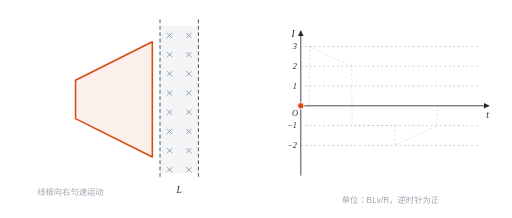
t = 0.00 s
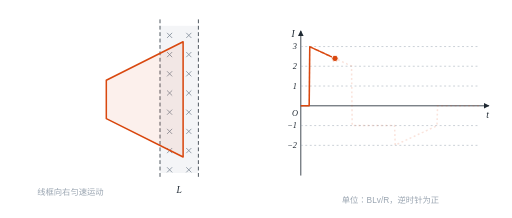
t = 1.44 s
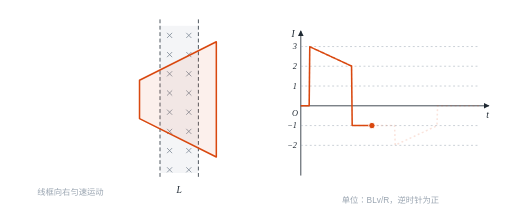
t = 3.00 s
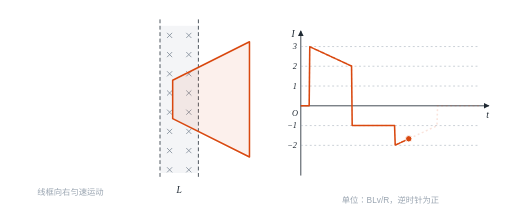
t = 4.56 s
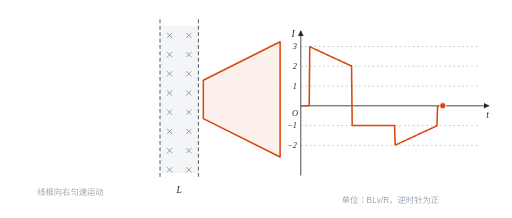
t = 5.99 s
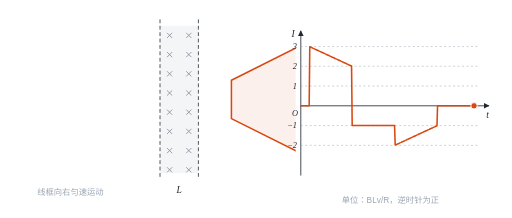
t = 7.31 s

The animated SVG that drew these frames (rendered in a browser with its animation timeline set to each time). Animation: 4 SMIL elements (animate=3,animateTransform=1); one cycle of 9.00 s, repeats indefinitely.

<svg xmlns="http://www.w3.org/2000/svg" viewBox="0 0 800.0 340.0" width="800.0" height="340.0" role="img" aria-label="梯形线框匀速通过磁场：进入时电流逆时针、由 3 减小到 2；右边出磁场后有效长度为 L，电流顺时针；左边进入后由 2 减小到 1"><title>梯形线框匀速通过磁场：进入时电流逆时针、由 3 减小到 2；右边出磁场后有效长度为 L，电流顺时针；左边进入后由 2 减小到 1</title><defs><marker id="arr" viewBox="0 0 10 10" refX="9" refY="5" markerWidth="7" markerHeight="7" orient="auto-start-reverse"><path d="M0 0L10 5L0 10z" fill="#1f2933"/></marker><marker id="arrA" viewBox="0 0 10 10" refX="9" refY="5" markerWidth="6" markerHeight="6" orient="auto-start-reverse"><path d="M0 0L10 5L0 10z" fill="#d9480f"/></marker></defs><rect width="100%" height="100%" fill="#fff"/><rect x="250" y="40" width="60.0" height="230" fill="#f4f5f7"/><path d="M261.0 51.0L269.0 59.0M269.0 51.0L261.0 59.0" stroke="#7b8794" stroke-width="1.2"/><path d="M261.0 81.0L269.0 89.0M269.0 81.0L261.0 89.0" stroke="#7b8794" stroke-width="1.2"/><path d="M261.0 111.0L269.0 119.0M269.0 111.0L261.0 119.0" stroke="#7b8794" stroke-width="1.2"/><path d="M261.0 141.0L269.0 149.0M269.0 141.0L261.0 149.0" stroke="#7b8794" stroke-width="1.2"/><path d="M261.0 171.0L269.0 179.0M269.0 171.0L261.0 179.0" stroke="#7b8794" stroke-width="1.2"/><path d="M261.0 201.0L269.0 209.0M269.0 201.0L261.0 209.0" stroke="#7b8794" stroke-width="1.2"/><path d="M261.0 231.0L269.0 239.0M269.0 231.0L261.0 239.0" stroke="#7b8794" stroke-width="1.2"/><path d="M261.0 261.0L269.0 269.0M269.0 261.0L261.0 269.0" stroke="#7b8794" stroke-width="1.2"/><path d="M291.0 51.0L299.0 59.0M299.0 51.0L291.0 59.0" stroke="#7b8794" stroke-width="1.2"/><path d="M291.0 81.0L299.0 89.0M299.0 81.0L291.0 89.0" stroke="#7b8794" stroke-width="1.2"/><path d="M291.0 111.0L299.0 119.0M299.0 111.0L291.0 119.0" stroke="#7b8794" stroke-width="1.2"/><path d="M291.0 141.0L299.0 149.0M299.0 141.0L291.0 149.0" stroke="#7b8794" stroke-width="1.2"/><path d="M291.0 171.0L299.0 179.0M299.0 171.0L291.0 179.0" stroke="#7b8794" stroke-width="1.2"/><path d="M291.0 201.0L299.0 209.0M299.0 201.0L291.0 209.0" stroke="#7b8794" stroke-width="1.2"/><path d="M291.0 231.0L299.0 239.0M299.0 231.0L291.0 239.0" stroke="#7b8794" stroke-width="1.2"/><path d="M291.0 261.0L299.0 269.0M299.0 261.0L291.0 269.0" stroke="#7b8794" stroke-width="1.2"/><line x1="250.0" y1="30.0" x2="250.0" y2="280.0" stroke="#1f2933" stroke-width="1.2" stroke-dasharray="6 4"/><line x1="310.0" y1="30.0" x2="310.0" y2="280.0" stroke="#1f2933" stroke-width="1.2" stroke-dasharray="6 4"/><text x="280.0" y="301.2" font-size="15" font-style="italic" fill="#1f2933" text-anchor="middle" font-family="Times New Roman, serif">L</text><defs><clipPath id="stage"><rect x="0.0" y="0.0" width="462.0" height="340.0"/></clipPath></defs><g clip-path="url(#stage)"><g><path d="M0.0 65.0 L0.0 245.0 L-120.0 185.0 L-120.0 125.0 Z" fill="rgba(217,72,15,.08)" stroke="#d9480f" stroke-width="2.4" stroke-linejoin="round"/><animateTransform attributeName="transform" type="translate" values="238.0 0.0;238.8 0.0;239.7 0.0;240.5 0.0;241.4 0.0;242.2 0.0;243.0 0.0;243.9 0.0;244.7 0.0;245.6 0.0;246.4 0.0;247.2 0.0;248.1 0.0;248.9 0.0;249.8 0.0;250.6 0.0;251.4 0.0;252.3 0.0;253.1 0.0;254.0 0.0;254.8 0.0;255.6 0.0;256.5 0.0;257.3 0.0;258.2 0.0;259.0 0.0;259.8 0.0;260.7 0.0;261.5 0.0;262.4 0.0;263.2 0.0;264.0 0.0;264.9 0.0;265.7 0.0;266.6 0.0;267.4 0.0;268.2 0.0;269.1 0.0;269.9 0.0;270.8 0.0;271.6 0.0;272.4 0.0;273.3 0.0;274.1 0.0;275.0 0.0;275.8 0.0;276.6 0.0;277.5 0.0;278.3 0.0;279.2 0.0;280.0 0.0;280.8 0.0;281.7 0.0;282.5 0.0;283.4 0.0;284.2 0.0;285.0 0.0;285.9 0.0;286.7 0.0;287.6 0.0;288.4 0.0;289.2 0.0;290.1 0.0;290.9 0.0;291.8 0.0;292.6 0.0;293.4 0.0;294.3 0.0;295.1 0.0;296.0 0.0;296.8 0.0;297.6 0.0;298.5 0.0;299.3 0.0;300.2 0.0;301.0 0.0;301.8 0.0;302.7 0.0;303.5 0.0;304.4 0.0;305.2 0.0;306.0 0.0;306.9 0.0;307.7 0.0;308.6 0.0;309.4 0.0;310.2 0.0;311.1 0.0;311.9 0.0;312.8 0.0;313.6 0.0;314.4 0.0;315.3 0.0;316.1 0.0;317.0 0.0;317.8 0.0;318.6 0.0;319.5 0.0;320.3 0.0;321.2 0.0;322.0 0.0;322.8 0.0;323.7 0.0;324.5 0.0;325.4 0.0;326.2 0.0;327.0 0.0;327.9 0.0;328.7 0.0;329.6 0.0;330.4 0.0;331.2 0.0;332.1 0.0;332.9 0.0;333.8 0.0;334.6 0.0;335.4 0.0;336.3 0.0;337.1 0.0;338.0 0.0;338.8 0.0;339.6 0.0;340.5 0.0;341.3 0.0;342.2 0.0;343.0 0.0;343.8 0.0;344.7 0.0;345.5 0.0;346.4 0.0;347.2 0.0;348.0 0.0;348.9 0.0;349.7 0.0;350.6 0.0;351.4 0.0;352.2 0.0;353.1 0.0;353.9 0.0;354.8 0.0;355.6 0.0;356.4 0.0;357.3 0.0;358.1 0.0;359.0 0.0;359.8 0.0;360.6 0.0;361.5 0.0;362.3 0.0;363.2 0.0;364.0 0.0;364.8 0.0;365.7 0.0;366.5 0.0;367.4 0.0;368.2 0.0;369.0 0.0;369.9 0.0;370.7 0.0;371.6 0.0;372.4 0.0;373.2 0.0;374.1 0.0;374.9 0.0;375.8 0.0;376.6 0.0;377.4 0.0;378.3 0.0;379.1 0.0;380.0 0.0;380.8 0.0;381.6 0.0;382.5 0.0;383.3 0.0;384.2 0.0;385.0 0.0;385.8 0.0;386.7 0.0;387.5 0.0;388.4 0.0;389.2 0.0;390.0 0.0;390.9 0.0;391.7 0.0;392.6 0.0;393.4 0.0;394.2 0.0;395.1 0.0;395.9 0.0;396.8 0.0;397.6 0.0;398.4 0.0;399.3 0.0;400.1 0.0;401.0 0.0;401.8 0.0;402.6 0.0;403.5 0.0;404.3 0.0;405.2 0.0;406.0 0.0;406.8 0.0;407.7 0.0;408.5 0.0;409.4 0.0;410.2 0.0;411.0 0.0;411.9 0.0;412.7 0.0;413.6 0.0;414.4 0.0;415.2 0.0;416.1 0.0;416.9 0.0;417.8 0.0;418.6 0.0;419.4 0.0;420.3 0.0;421.1 0.0;422.0 0.0;422.8 0.0;423.6 0.0;424.5 0.0;425.3 0.0;426.2 0.0;427.0 0.0;427.8 0.0;428.7 0.0;429.5 0.0;430.4 0.0;431.2 0.0;432.0 0.0;432.9 0.0;433.7 0.0;434.6 0.0;435.4 0.0;436.2 0.0;437.1 0.0;437.9 0.0;438.8 0.0;439.6 0.0;440.4 0.0;441.3 0.0;442.1 0.0;443.0 0.0;443.8 0.0;444.6 0.0;445.5 0.0;446.3 0.0;447.2 0.0;448.0 0.0;448.8 0.0;449.7 0.0;450.5 0.0;451.4 0.0;452.2 0.0;453.0 0.0;453.9 0.0;454.7 0.0;455.6 0.0;456.4 0.0;457.2 0.0;458.1 0.0;458.9 0.0;459.8 0.0;460.6 0.0;461.4 0.0;462.3 0.0;463.1 0.0;464.0 0.0;464.8 0.0;465.6 0.0;466.5 0.0;467.3 0.0;468.2 0.0;469.0 0.0;469.8 0.0;470.7 0.0;471.5 0.0;472.4 0.0;473.2 0.0;474.0 0.0;474.9 0.0;475.7 0.0;476.6 0.0;477.4 0.0;478.2 0.0;479.1 0.0;479.9 0.0;480.8 0.0;481.6 0.0;482.4 0.0;483.3 0.0;484.1 0.0;485.0 0.0;485.8 0.0;486.6 0.0;487.5 0.0;488.3 0.0;489.2 0.0;490.0 0.0;490.0 0.0" keyTimes="0.0000;0.0028;0.0056;0.0084;0.0112;0.0140;0.0168;0.0196;0.0224;0.0252;0.0280;0.0308;0.0336;0.0364;0.0392;0.0420;0.0448;0.0476;0.0504;0.0532;0.0560;0.0588;0.0616;0.0644;0.0672;0.0700;0.0728;0.0756;0.0784;0.0812;0.0840;0.0868;0.0896;0.0924;0.0952;0.0980;0.1008;0.1036;0.1064;0.1092;0.1120;0.1148;0.1176;0.1204;0.1232;0.1260;0.1288;0.1316;0.1344;0.1372;0.1400;0.1428;0.1456;0.1484;0.1512;0.1540;0.1568;0.1596;0.1624;0.1652;0.1680;0.1708;0.1736;0.1764;0.1792;0.1820;0.1848;0.1876;0.1904;0.1932;0.1960;0.1988;0.2016;0.2044;0.2072;0.2100;0.2128;0.2156;0.2184;0.2212;0.2240;0.2268;0.2296;0.2324;0.2352;0.2380;0.2408;0.2436;0.2464;0.2492;0.2520;0.2548;0.2576;0.2604;0.2632;0.2660;0.2688;0.2716;0.2744;0.2772;0.2800;0.2828;0.2856;0.2884;0.2912;0.2940;0.2968;0.2996;0.3024;0.3052;0.3080;0.3108;0.3136;0.3164;0.3192;0.3220;0.3248;0.3276;0.3304;0.3332;0.3360;0.3388;0.3416;0.3444;0.3472;0.3500;0.3528;0.3556;0.3584;0.3612;0.3640;0.3668;0.3696;0.3724;0.3752;0.3780;0.3808;0.3836;0.3864;0.3892;0.3920;0.3948;0.3976;0.4004;0.4032;0.4060;0.4088;0.4116;0.4144;0.4172;0.4200;0.4228;0.4256;0.4284;0.4312;0.4340;0.4368;0.4396;0.4424;0.4452;0.4480;0.4508;0.4536;0.4564;0.4592;0.4620;0.4648;0.4676;0.4704;0.4732;0.4760;0.4788;0.4816;0.4844;0.4872;0.4900;0.4928;0.4956;0.4984;0.5012;0.5040;0.5068;0.5096;0.5124;0.5152;0.5180;0.5208;0.5236;0.5264;0.5292;0.5320;0.5348;0.5376;0.5404;0.5432;0.5460;0.5488;0.5516;0.5544;0.5572;0.5600;0.5628;0.5656;0.5684;0.5712;0.5740;0.5768;0.5796;0.5824;0.5852;0.5880;0.5908;0.5936;0.5964;0.5992;0.6020;0.6048;0.6076;0.6104;0.6132;0.6160;0.6188;0.6216;0.6244;0.6272;0.6300;0.6328;0.6356;0.6384;0.6412;0.6440;0.6468;0.6496;0.6524;0.6552;0.6580;0.6608;0.6636;0.6664;0.6692;0.6720;0.6748;0.6776;0.6804;0.6832;0.6860;0.6888;0.6916;0.6944;0.6972;0.7000;0.7028;0.7056;0.7084;0.7112;0.7140;0.7168;0.7196;0.7224;0.7252;0.7280;0.7308;0.7336;0.7364;0.7392;0.7420;0.7448;0.7476;0.7504;0.7532;0.7560;0.7588;0.7616;0.7644;0.7672;0.7700;0.7728;0.7756;0.7784;0.7812;0.7840;0.7868;0.7896;0.7924;0.7952;0.7980;0.8008;0.8036;0.8064;0.8092;0.8120;0.8148;0.8176;0.8204;0.8232;0.8260;0.8288;0.8316;0.8344;0.8372;0.8400;1.0000" dur="9s" repeatCount="indefinite" calcMode="linear"/></g></g><text x="110.0" y="304.6" font-size="13" fill="#9aa5b1" text-anchor="middle" font-family="PingFang SC, Microsoft YaHei, sans-serif">线框向右匀速运动</text><line x1="470.0" y1="165.0" x2="764.0" y2="165.0" stroke="#1f2933" stroke-width="1.3" marker-end="url(#arr)"/><line x1="470.0" y1="274.0" x2="470.0" y2="48.0" stroke="#1f2933" stroke-width="1.3" marker-end="url(#arr)"/><text x="762.0" y="184.2" font-size="15" font-style="italic" fill="#1f2933" text-anchor="middle" font-family="Times New Roman, serif">t</text><text x="458.0" y="57.2" font-size="15" font-style="italic" fill="#1f2933" text-anchor="middle" font-family="Times New Roman, serif">I</text><text x="461.0" y="180.6" font-size="13" font-style="italic" fill="#1f2933" text-anchor="middle" font-family="Times New Roman, serif">O</text><line x1="470.0" y1="72.4" x2="750.0" y2="72.4" stroke="#9aa5b1" stroke-width="0.8" stroke-dasharray="3 4"/><text x="464.0" y="76.9" font-size="13" font-style="italic" fill="#1f2933" text-anchor="end" font-family="Times New Roman, serif">3</text><line x1="470.0" y1="103.2" x2="750.0" y2="103.2" stroke="#9aa5b1" stroke-width="0.8" stroke-dasharray="3 4"/><text x="464.0" y="107.8" font-size="13" font-style="italic" fill="#1f2933" text-anchor="end" font-family="Times New Roman, serif">2</text><line x1="470.0" y1="134.1" x2="750.0" y2="134.1" stroke="#9aa5b1" stroke-width="0.8" stroke-dasharray="3 4"/><text x="464.0" y="138.7" font-size="13" font-style="italic" fill="#1f2933" text-anchor="end" font-family="Times New Roman, serif">1</text><line x1="470.0" y1="195.9" x2="750.0" y2="195.9" stroke="#9aa5b1" stroke-width="0.8" stroke-dasharray="3 4"/><text x="464.0" y="200.4" font-size="13" font-style="italic" fill="#1f2933" text-anchor="end" font-family="Times New Roman, serif">−1</text><line x1="470.0" y1="226.8" x2="750.0" y2="226.8" stroke="#9aa5b1" stroke-width="0.8" stroke-dasharray="3 4"/><text x="464.0" y="231.3" font-size="13" font-style="italic" fill="#1f2933" text-anchor="end" font-family="Times New Roman, serif">−2</text><text x="610.0" y="316.6" font-size="13" fill="#9aa5b1" text-anchor="middle" font-family="PingFang SC, Microsoft YaHei, sans-serif">单位：BLv/R，逆时针为正</text><path d="M470.0 165.0 L470.9 165.0 L471.9 165.0 L472.8 165.0 L473.7 165.0 L474.7 165.0 L475.6 165.0 L476.5 165.0 L477.5 165.0 L478.4 165.0 L479.3 165.0 L480.3 165.0 L481.2 165.0 L482.1 165.0 L483.1 165.0 L484.0 72.7 L484.9 73.1 L485.9 73.5 L486.8 74.0 L487.7 74.4 L488.7 74.8 L489.6 75.3 L490.5 75.7 L491.5 76.1 L492.4 76.6 L493.3 77.0 L494.3 77.4 L495.2 77.9 L496.1 78.3 L497.1 78.7 L498.0 79.1 L498.9 79.6 L499.9 80.0 L500.8 80.4 L501.7 80.9 L502.7 81.3 L503.6 81.7 L504.5 82.2 L505.5 82.6 L506.4 83.0 L507.3 83.5 L508.3 83.9 L509.2 84.3 L510.1 84.8 L511.1 85.2 L512.0 85.6 L512.9 86.1 L513.9 86.5 L514.8 86.9 L515.7 87.4 L516.7 87.8 L517.6 88.2 L518.5 88.7 L519.5 89.1 L520.4 89.5 L521.3 90.0 L522.3 90.4 L523.2 90.8 L524.1 91.3 L525.1 91.7 L526.0 92.1 L526.9 92.5 L527.9 93.0 L528.8 93.4 L529.7 93.8 L530.7 94.3 L531.6 94.7 L532.5 95.1 L533.5 95.6 L534.4 96.0 L535.3 96.4 L536.3 96.9 L537.2 97.3 L538.1 97.7 L539.1 98.2 L540.0 98.6 L540.9 99.0 L541.9 99.5 L542.8 99.9 L543.7 100.3 L544.7 100.8 L545.6 101.2 L546.5 101.6 L547.5 102.1 L548.4 102.5 L549.3 102.9 L550.3 195.9 L551.2 195.9 L552.1 195.9 L553.1 195.9 L554.0 195.9 L554.9 195.9 L555.9 195.9 L556.8 195.9 L557.7 195.9 L558.7 195.9 L559.6 195.9 L560.5 195.9 L561.5 195.9 L562.4 195.9 L563.3 195.9 L564.3 195.9 L565.2 195.9 L566.1 195.9 L567.1 195.9 L568.0 195.9 L568.9 195.9 L569.9 195.9 L570.8 195.9 L571.7 195.9 L572.7 195.9 L573.6 195.9 L574.5 195.9 L575.5 195.9 L576.4 195.9 L577.3 195.9 L578.3 195.9 L579.2 195.9 L580.1 195.9 L581.1 195.9 L582.0 195.9 L582.9 195.9 L583.9 195.9 L584.8 195.9 L585.7 195.9 L586.7 195.9 L587.6 195.9 L588.5 195.9 L589.5 195.9 L590.4 195.9 L591.3 195.9 L592.3 195.9 L593.2 195.9 L594.1 195.9 L595.1 195.9 L596.0 195.9 L596.9 195.9 L597.9 195.9 L598.8 195.9 L599.7 195.9 L600.7 195.9 L601.6 195.9 L602.5 195.9 L603.5 195.9 L604.4 195.9 L605.3 195.9 L606.3 195.9 L607.2 195.9 L608.1 195.9 L609.1 195.9 L610.0 195.9 L610.9 195.9 L611.9 195.9 L612.8 195.9 L613.7 195.9 L614.7 195.9 L615.6 195.9 L616.5 195.9 L617.5 226.4 L618.4 226.0 L619.3 225.5 L620.3 225.1 L621.2 224.7 L622.1 224.2 L623.1 223.8 L624.0 223.4 L624.9 222.9 L625.9 222.5 L626.8 222.1 L627.7 221.6 L628.7 221.2 L629.6 220.8 L630.5 220.3 L631.5 219.9 L632.4 219.5 L633.3 219.0 L634.3 218.6 L635.2 218.2 L636.1 217.7 L637.1 217.3 L638.0 216.9 L638.9 216.4 L639.9 216.0 L640.8 215.6 L641.7 215.2 L642.7 214.7 L643.6 214.3 L644.5 213.9 L645.5 213.4 L646.4 213.0 L647.3 212.6 L648.3 212.1 L649.2 211.7 L650.1 211.3 L651.1 210.8 L652.0 210.4 L652.9 210.0 L653.9 209.5 L654.8 209.1 L655.7 208.7 L656.7 208.2 L657.6 207.8 L658.5 207.4 L659.5 206.9 L660.4 206.5 L661.3 206.1 L662.3 205.6 L663.2 205.2 L664.1 204.8 L665.1 204.3 L666.0 203.9 L666.9 203.5 L667.9 203.0 L668.8 202.6 L669.7 202.2 L670.7 201.8 L671.6 201.3 L672.5 200.9 L673.5 200.5 L674.4 200.0 L675.3 199.6 L676.3 199.2 L677.2 198.7 L678.1 198.3 L679.1 197.9 L680.0 197.4 L680.9 197.0 L681.9 196.6 L682.8 196.1 L683.7 165.0 L684.7 165.0 L685.6 165.0 L686.5 165.0 L687.5 165.0 L688.4 165.0 L689.3 165.0 L690.3 165.0 L691.2 165.0 L692.1 165.0 L693.1 165.0 L694.0 165.0 L694.9 165.0 L695.9 165.0 L696.8 165.0 L697.7 165.0 L698.7 165.0 L699.6 165.0 L700.5 165.0 L701.5 165.0 L702.4 165.0 L703.3 165.0 L704.3 165.0 L705.2 165.0 L706.1 165.0 L707.1 165.0 L708.0 165.0 L708.9 165.0 L709.9 165.0 L710.8 165.0 L711.7 165.0 L712.7 165.0 L713.6 165.0 L714.5 165.0 L715.5 165.0 L716.4 165.0 L717.3 165.0 L718.3 165.0 L719.2 165.0 L720.1 165.0 L721.1 165.0 L722.0 165.0 L722.9 165.0 L723.9 165.0 L724.8 165.0 L725.7 165.0 L726.7 165.0 L727.6 165.0 L728.5 165.0 L729.5 165.0 L730.4 165.0 L731.3 165.0 L732.3 165.0 L733.2 165.0 L734.1 165.0 L735.1 165.0 L736.0 165.0 L736.9 165.0 L737.9 165.0 L738.8 165.0 L739.7 165.0 L740.7 165.0 L741.6 165.0 L742.5 165.0 L743.5 165.0 L744.4 165.0 L745.3 165.0 L746.3 165.0 L747.2 165.0 L748.1 165.0 L749.1 165.0 L750.0 165.0" fill="none" stroke="#d9480f" stroke-opacity=".15" stroke-width="2.4" stroke-dasharray="3 4"/><path d="M470.0 165.0 L470.9 165.0 L471.9 165.0 L472.8 165.0 L473.7 165.0 L474.7 165.0 L475.6 165.0 L476.5 165.0 L477.5 165.0 L478.4 165.0 L479.3 165.0 L480.3 165.0 L481.2 165.0 L482.1 165.0 L483.1 165.0 L484.0 72.7 L484.9 73.1 L485.9 73.5 L486.8 74.0 L487.7 74.4 L488.7 74.8 L489.6 75.3 L490.5 75.7 L491.5 76.1 L492.4 76.6 L493.3 77.0 L494.3 77.4 L495.2 77.9 L496.1 78.3 L497.1 78.7 L498.0 79.1 L498.9 79.6 L499.9 80.0 L500.8 80.4 L501.7 80.9 L502.7 81.3 L503.6 81.7 L504.5 82.2 L505.5 82.6 L506.4 83.0 L507.3 83.5 L508.3 83.9 L509.2 84.3 L510.1 84.8 L511.1 85.2 L512.0 85.6 L512.9 86.1 L513.9 86.5 L514.8 86.9 L515.7 87.4 L516.7 87.8 L517.6 88.2 L518.5 88.7 L519.5 89.1 L520.4 89.5 L521.3 90.0 L522.3 90.4 L523.2 90.8 L524.1 91.3 L525.1 91.7 L526.0 92.1 L526.9 92.5 L527.9 93.0 L528.8 93.4 L529.7 93.8 L530.7 94.3 L531.6 94.7 L532.5 95.1 L533.5 95.6 L534.4 96.0 L535.3 96.4 L536.3 96.9 L537.2 97.3 L538.1 97.7 L539.1 98.2 L540.0 98.6 L540.9 99.0 L541.9 99.5 L542.8 99.9 L543.7 100.3 L544.7 100.8 L545.6 101.2 L546.5 101.6 L547.5 102.1 L548.4 102.5 L549.3 102.9 L550.3 195.9 L551.2 195.9 L552.1 195.9 L553.1 195.9 L554.0 195.9 L554.9 195.9 L555.9 195.9 L556.8 195.9 L557.7 195.9 L558.7 195.9 L559.6 195.9 L560.5 195.9 L561.5 195.9 L562.4 195.9 L563.3 195.9 L564.3 195.9 L565.2 195.9 L566.1 195.9 L567.1 195.9 L568.0 195.9 L568.9 195.9 L569.9 195.9 L570.8 195.9 L571.7 195.9 L572.7 195.9 L573.6 195.9 L574.5 195.9 L575.5 195.9 L576.4 195.9 L577.3 195.9 L578.3 195.9 L579.2 195.9 L580.1 195.9 L581.1 195.9 L582.0 195.9 L582.9 195.9 L583.9 195.9 L584.8 195.9 L585.7 195.9 L586.7 195.9 L587.6 195.9 L588.5 195.9 L589.5 195.9 L590.4 195.9 L591.3 195.9 L592.3 195.9 L593.2 195.9 L594.1 195.9 L595.1 195.9 L596.0 195.9 L596.9 195.9 L597.9 195.9 L598.8 195.9 L599.7 195.9 L600.7 195.9 L601.6 195.9 L602.5 195.9 L603.5 195.9 L604.4 195.9 L605.3 195.9 L606.3 195.9 L607.2 195.9 L608.1 195.9 L609.1 195.9 L610.0 195.9 L610.9 195.9 L611.9 195.9 L612.8 195.9 L613.7 195.9 L614.7 195.9 L615.6 195.9 L616.5 195.9 L617.5 226.4 L618.4 226.0 L619.3 225.5 L620.3 225.1 L621.2 224.7 L622.1 224.2 L623.1 223.8 L624.0 223.4 L624.9 222.9 L625.9 222.5 L626.8 222.1 L627.7 221.6 L628.7 221.2 L629.6 220.8 L630.5 220.3 L631.5 219.9 L632.4 219.5 L633.3 219.0 L634.3 218.6 L635.2 218.2 L636.1 217.7 L637.1 217.3 L638.0 216.9 L638.9 216.4 L639.9 216.0 L640.8 215.6 L641.7 215.2 L642.7 214.7 L643.6 214.3 L644.5 213.9 L645.5 213.4 L646.4 213.0 L647.3 212.6 L648.3 212.1 L649.2 211.7 L650.1 211.3 L651.1 210.8 L652.0 210.4 L652.9 210.0 L653.9 209.5 L654.8 209.1 L655.7 208.7 L656.7 208.2 L657.6 207.8 L658.5 207.4 L659.5 206.9 L660.4 206.5 L661.3 206.1 L662.3 205.6 L663.2 205.2 L664.1 204.8 L665.1 204.3 L666.0 203.9 L666.9 203.5 L667.9 203.0 L668.8 202.6 L669.7 202.2 L670.7 201.8 L671.6 201.3 L672.5 200.9 L673.5 200.5 L674.4 200.0 L675.3 199.6 L676.3 199.2 L677.2 198.7 L678.1 198.3 L679.1 197.9 L680.0 197.4 L680.9 197.0 L681.9 196.6 L682.8 196.1 L683.7 165.0 L684.7 165.0 L685.6 165.0 L686.5 165.0 L687.5 165.0 L688.4 165.0 L689.3 165.0 L690.3 165.0 L691.2 165.0 L692.1 165.0 L693.1 165.0 L694.0 165.0 L694.9 165.0 L695.9 165.0 L696.8 165.0 L697.7 165.0 L698.7 165.0 L699.6 165.0 L700.5 165.0 L701.5 165.0 L702.4 165.0 L703.3 165.0 L704.3 165.0 L705.2 165.0 L706.1 165.0 L707.1 165.0 L708.0 165.0 L708.9 165.0 L709.9 165.0 L710.8 165.0 L711.7 165.0 L712.7 165.0 L713.6 165.0 L714.5 165.0 L715.5 165.0 L716.4 165.0 L717.3 165.0 L718.3 165.0 L719.2 165.0 L720.1 165.0 L721.1 165.0 L722.0 165.0 L722.9 165.0 L723.9 165.0 L724.8 165.0 L725.7 165.0 L726.7 165.0 L727.6 165.0 L728.5 165.0 L729.5 165.0 L730.4 165.0 L731.3 165.0 L732.3 165.0 L733.2 165.0 L734.1 165.0 L735.1 165.0 L736.0 165.0 L736.9 165.0 L737.9 165.0 L738.8 165.0 L739.7 165.0 L740.7 165.0 L741.6 165.0 L742.5 165.0 L743.5 165.0 L744.4 165.0 L745.3 165.0 L746.3 165.0 L747.2 165.0 L748.1 165.0 L749.1 165.0 L750.0 165.0" fill="none" stroke="#d9480f" stroke-width="2.4" stroke-linejoin="round" pathLength="1" stroke-dasharray="1 1" stroke-dashoffset="1"><animate attributeName="stroke-dashoffset" values="1.0000;0.9983;0.9965;0.9948;0.9930;0.9913;0.9896;0.9878;0.9861;0.9843;0.9826;0.9809;0.9791;0.9774;0.9756;0.8036;0.8016;0.7997;0.7978;0.7959;0.7940;0.7921;0.7901;0.7882;0.7863;0.7844;0.7825;0.7805;0.7786;0.7767;0.7748;0.7729;0.7710;0.7690;0.7671;0.7652;0.7633;0.7614;0.7595;0.7575;0.7556;0.7537;0.7518;0.7499;0.7480;0.7460;0.7441;0.7422;0.7403;0.7384;0.7365;0.7345;0.7326;0.7307;0.7288;0.7269;0.7250;0.7230;0.7211;0.7192;0.7173;0.7154;0.7135;0.7115;0.7096;0.7077;0.7058;0.7039;0.7020;0.7000;0.6981;0.6962;0.6943;0.6924;0.6905;0.6885;0.6866;0.6847;0.6828;0.6809;0.6789;0.6770;0.6751;0.6732;0.6713;0.6694;0.4961;0.4944;0.4926;0.4909;0.4892;0.4874;0.4857;0.4839;0.4822;0.4805;0.4787;0.4770;0.4752;0.4735;0.4718;0.4700;0.4683;0.4665;0.4648;0.4631;0.4613;0.4596;0.4578;0.4561;0.4544;0.4526;0.4509;0.4492;0.4474;0.4457;0.4439;0.4422;0.4405;0.4387;0.4370;0.4352;0.4335;0.4318;0.4300;0.4283;0.4265;0.4248;0.4231;0.4213;0.4196;0.4178;0.4161;0.4144;0.4126;0.4109;0.4091;0.4074;0.4057;0.4039;0.4022;0.4004;0.3987;0.3970;0.3952;0.3935;0.3918;0.3900;0.3883;0.3865;0.3848;0.3831;0.3813;0.3796;0.3778;0.3761;0.3744;0.3726;0.3157;0.3138;0.3119;0.3100;0.3081;0.3061;0.3042;0.3023;0.3004;0.2985;0.2966;0.2946;0.2927;0.2908;0.2889;0.2870;0.2851;0.2831;0.2812;0.2793;0.2774;0.2755;0.2736;0.2716;0.2697;0.2678;0.2659;0.2640;0.2621;0.2601;0.2582;0.2563;0.2544;0.2525;0.2506;0.2486;0.2467;0.2448;0.2429;0.2410;0.2390;0.2371;0.2352;0.2333;0.2314;0.2295;0.2275;0.2256;0.2237;0.2218;0.2199;0.2180;0.2160;0.2141;0.2122;0.2103;0.2084;0.2065;0.2045;0.2026;0.2007;0.1988;0.1969;0.1950;0.1930;0.1911;0.1892;0.1873;0.1854;0.1835;0.1815;0.1235;0.1218;0.1200;0.1183;0.1165;0.1148;0.1131;0.1113;0.1096;0.1078;0.1061;0.1044;0.1026;0.1009;0.0991;0.0974;0.0957;0.0939;0.0922;0.0904;0.0887;0.0870;0.0852;0.0835;0.0818;0.0800;0.0783;0.0765;0.0748;0.0731;0.0713;0.0696;0.0678;0.0661;0.0644;0.0626;0.0609;0.0591;0.0574;0.0557;0.0539;0.0522;0.0504;0.0487;0.0470;0.0452;0.0435;0.0417;0.0400;0.0383;0.0365;0.0348;0.0330;0.0313;0.0296;0.0278;0.0261;0.0244;0.0226;0.0209;0.0191;0.0174;0.0157;0.0139;0.0122;0.0104;0.0087;0.0070;0.0052;0.0035;0.0017;0.0000;0.0000" keyTimes="0.0000;0.0028;0.0056;0.0084;0.0112;0.0140;0.0168;0.0196;0.0224;0.0252;0.0280;0.0308;0.0336;0.0364;0.0392;0.0420;0.0448;0.0476;0.0504;0.0532;0.0560;0.0588;0.0616;0.0644;0.0672;0.0700;0.0728;0.0756;0.0784;0.0812;0.0840;0.0868;0.0896;0.0924;0.0952;0.0980;0.1008;0.1036;0.1064;0.1092;0.1120;0.1148;0.1176;0.1204;0.1232;0.1260;0.1288;0.1316;0.1344;0.1372;0.1400;0.1428;0.1456;0.1484;0.1512;0.1540;0.1568;0.1596;0.1624;0.1652;0.1680;0.1708;0.1736;0.1764;0.1792;0.1820;0.1848;0.1876;0.1904;0.1932;0.1960;0.1988;0.2016;0.2044;0.2072;0.2100;0.2128;0.2156;0.2184;0.2212;0.2240;0.2268;0.2296;0.2324;0.2352;0.2380;0.2408;0.2436;0.2464;0.2492;0.2520;0.2548;0.2576;0.2604;0.2632;0.2660;0.2688;0.2716;0.2744;0.2772;0.2800;0.2828;0.2856;0.2884;0.2912;0.2940;0.2968;0.2996;0.3024;0.3052;0.3080;0.3108;0.3136;0.3164;0.3192;0.3220;0.3248;0.3276;0.3304;0.3332;0.3360;0.3388;0.3416;0.3444;0.3472;0.3500;0.3528;0.3556;0.3584;0.3612;0.3640;0.3668;0.3696;0.3724;0.3752;0.3780;0.3808;0.3836;0.3864;0.3892;0.3920;0.3948;0.3976;0.4004;0.4032;0.4060;0.4088;0.4116;0.4144;0.4172;0.4200;0.4228;0.4256;0.4284;0.4312;0.4340;0.4368;0.4396;0.4424;0.4452;0.4480;0.4508;0.4536;0.4564;0.4592;0.4620;0.4648;0.4676;0.4704;0.4732;0.4760;0.4788;0.4816;0.4844;0.4872;0.4900;0.4928;0.4956;0.4984;0.5012;0.5040;0.5068;0.5096;0.5124;0.5152;0.5180;0.5208;0.5236;0.5264;0.5292;0.5320;0.5348;0.5376;0.5404;0.5432;0.5460;0.5488;0.5516;0.5544;0.5572;0.5600;0.5628;0.5656;0.5684;0.5712;0.5740;0.5768;0.5796;0.5824;0.5852;0.5880;0.5908;0.5936;0.5964;0.5992;0.6020;0.6048;0.6076;0.6104;0.6132;0.6160;0.6188;0.6216;0.6244;0.6272;0.6300;0.6328;0.6356;0.6384;0.6412;0.6440;0.6468;0.6496;0.6524;0.6552;0.6580;0.6608;0.6636;0.6664;0.6692;0.6720;0.6748;0.6776;0.6804;0.6832;0.6860;0.6888;0.6916;0.6944;0.6972;0.7000;0.7028;0.7056;0.7084;0.7112;0.7140;0.7168;0.7196;0.7224;0.7252;0.7280;0.7308;0.7336;0.7364;0.7392;0.7420;0.7448;0.7476;0.7504;0.7532;0.7560;0.7588;0.7616;0.7644;0.7672;0.7700;0.7728;0.7756;0.7784;0.7812;0.7840;0.7868;0.7896;0.7924;0.7952;0.7980;0.8008;0.8036;0.8064;0.8092;0.8120;0.8148;0.8176;0.8204;0.8232;0.8260;0.8288;0.8316;0.8344;0.8372;0.8400;1.0000" dur="9s" repeatCount="indefinite" calcMode="linear"/></path><circle r="5" fill="#d9480f" stroke="#fff" stroke-width="1.5"><animate attributeName="cx" values="470.0;470.9;471.9;472.8;473.7;474.7;475.6;476.5;477.5;478.4;479.3;480.3;481.2;482.1;483.1;484.0;484.9;485.9;486.8;487.7;488.7;489.6;490.5;491.5;492.4;493.3;494.3;495.2;496.1;497.1;498.0;498.9;499.9;500.8;501.7;502.7;503.6;504.5;505.5;506.4;507.3;508.3;509.2;510.1;511.1;512.0;512.9;513.9;514.8;515.7;516.7;517.6;518.5;519.5;520.4;521.3;522.3;523.2;524.1;525.1;526.0;526.9;527.9;528.8;529.7;530.7;531.6;532.5;533.5;534.4;535.3;536.3;537.2;538.1;539.1;540.0;540.9;541.9;542.8;543.7;544.7;545.6;546.5;547.5;548.4;549.3;550.3;551.2;552.1;553.1;554.0;554.9;555.9;556.8;557.7;558.7;559.6;560.5;561.5;562.4;563.3;564.3;565.2;566.1;567.1;568.0;568.9;569.9;570.8;571.7;572.7;573.6;574.5;575.5;576.4;577.3;578.3;579.2;580.1;581.1;582.0;582.9;583.9;584.8;585.7;586.7;587.6;588.5;589.5;590.4;591.3;592.3;593.2;594.1;595.1;596.0;596.9;597.9;598.8;599.7;600.7;601.6;602.5;603.5;604.4;605.3;606.3;607.2;608.1;609.1;610.0;610.9;611.9;612.8;613.7;614.7;615.6;616.5;617.5;618.4;619.3;620.3;621.2;622.1;623.1;624.0;624.9;625.9;626.8;627.7;628.7;629.6;630.5;631.5;632.4;633.3;634.3;635.2;636.1;637.1;638.0;638.9;639.9;640.8;641.7;642.7;643.6;644.5;645.5;646.4;647.3;648.3;649.2;650.1;651.1;652.0;652.9;653.9;654.8;655.7;656.7;657.6;658.5;659.5;660.4;661.3;662.3;663.2;664.1;665.1;666.0;666.9;667.9;668.8;669.7;670.7;671.6;672.5;673.5;674.4;675.3;676.3;677.2;678.1;679.1;680.0;680.9;681.9;682.8;683.7;684.7;685.6;686.5;687.5;688.4;689.3;690.3;691.2;692.1;693.1;694.0;694.9;695.9;696.8;697.7;698.7;699.6;700.5;701.5;702.4;703.3;704.3;705.2;706.1;707.1;708.0;708.9;709.9;710.8;711.7;712.7;713.6;714.5;715.5;716.4;717.3;718.3;719.2;720.1;721.1;722.0;722.9;723.9;724.8;725.7;726.7;727.6;728.5;729.5;730.4;731.3;732.3;733.2;734.1;735.1;736.0;736.9;737.9;738.8;739.7;740.7;741.6;742.5;743.5;744.4;745.3;746.3;747.2;748.1;749.1;750.0;750.0" keyTimes="0.0000;0.0028;0.0056;0.0084;0.0112;0.0140;0.0168;0.0196;0.0224;0.0252;0.0280;0.0308;0.0336;0.0364;0.0392;0.0420;0.0448;0.0476;0.0504;0.0532;0.0560;0.0588;0.0616;0.0644;0.0672;0.0700;0.0728;0.0756;0.0784;0.0812;0.0840;0.0868;0.0896;0.0924;0.0952;0.0980;0.1008;0.1036;0.1064;0.1092;0.1120;0.1148;0.1176;0.1204;0.1232;0.1260;0.1288;0.1316;0.1344;0.1372;0.1400;0.1428;0.1456;0.1484;0.1512;0.1540;0.1568;0.1596;0.1624;0.1652;0.1680;0.1708;0.1736;0.1764;0.1792;0.1820;0.1848;0.1876;0.1904;0.1932;0.1960;0.1988;0.2016;0.2044;0.2072;0.2100;0.2128;0.2156;0.2184;0.2212;0.2240;0.2268;0.2296;0.2324;0.2352;0.2380;0.2408;0.2436;0.2464;0.2492;0.2520;0.2548;0.2576;0.2604;0.2632;0.2660;0.2688;0.2716;0.2744;0.2772;0.2800;0.2828;0.2856;0.2884;0.2912;0.2940;0.2968;0.2996;0.3024;0.3052;0.3080;0.3108;0.3136;0.3164;0.3192;0.3220;0.3248;0.3276;0.3304;0.3332;0.3360;0.3388;0.3416;0.3444;0.3472;0.3500;0.3528;0.3556;0.3584;0.3612;0.3640;0.3668;0.3696;0.3724;0.3752;0.3780;0.3808;0.3836;0.3864;0.3892;0.3920;0.3948;0.3976;0.4004;0.4032;0.4060;0.4088;0.4116;0.4144;0.4172;0.4200;0.4228;0.4256;0.4284;0.4312;0.4340;0.4368;0.4396;0.4424;0.4452;0.4480;0.4508;0.4536;0.4564;0.4592;0.4620;0.4648;0.4676;0.4704;0.4732;0.4760;0.4788;0.4816;0.4844;0.4872;0.4900;0.4928;0.4956;0.4984;0.5012;0.5040;0.5068;0.5096;0.5124;0.5152;0.5180;0.5208;0.5236;0.5264;0.5292;0.5320;0.5348;0.5376;0.5404;0.5432;0.5460;0.5488;0.5516;0.5544;0.5572;0.5600;0.5628;0.5656;0.5684;0.5712;0.5740;0.5768;0.5796;0.5824;0.5852;0.5880;0.5908;0.5936;0.5964;0.5992;0.6020;0.6048;0.6076;0.6104;0.6132;0.6160;0.6188;0.6216;0.6244;0.6272;0.6300;0.6328;0.6356;0.6384;0.6412;0.6440;0.6468;0.6496;0.6524;0.6552;0.6580;0.6608;0.6636;0.6664;0.6692;0.6720;0.6748;0.6776;0.6804;0.6832;0.6860;0.6888;0.6916;0.6944;0.6972;0.7000;0.7028;0.7056;0.7084;0.7112;0.7140;0.7168;0.7196;0.7224;0.7252;0.7280;0.7308;0.7336;0.7364;0.7392;0.7420;0.7448;0.7476;0.7504;0.7532;0.7560;0.7588;0.7616;0.7644;0.7672;0.7700;0.7728;0.7756;0.7784;0.7812;0.7840;0.7868;0.7896;0.7924;0.7952;0.7980;0.8008;0.8036;0.8064;0.8092;0.8120;0.8148;0.8176;0.8204;0.8232;0.8260;0.8288;0.8316;0.8344;0.8372;0.8400;1.0000" dur="9s" repeatCount="indefinite" calcMode="linear"/><animate attributeName="cy" values="165.0;165.0;165.0;165.0;165.0;165.0;165.0;165.0;165.0;165.0;165.0;165.0;165.0;165.0;165.0;72.7;73.1;73.5;74.0;74.4;74.8;75.3;75.7;76.1;76.6;77.0;77.4;77.9;78.3;78.7;79.1;79.6;80.0;80.4;80.9;81.3;81.7;82.2;82.6;83.0;83.5;83.9;84.3;84.8;85.2;85.6;86.1;86.5;86.9;87.4;87.8;88.2;88.7;89.1;89.5;90.0;90.4;90.8;91.3;91.7;92.1;92.5;93.0;93.4;93.8;94.3;94.7;95.1;95.6;96.0;96.4;96.9;97.3;97.7;98.2;98.6;99.0;99.5;99.9;100.3;100.8;101.2;101.6;102.1;102.5;102.9;195.9;195.9;195.9;195.9;195.9;195.9;195.9;195.9;195.9;195.9;195.9;195.9;195.9;195.9;195.9;195.9;195.9;195.9;195.9;195.9;195.9;195.9;195.9;195.9;195.9;195.9;195.9;195.9;195.9;195.9;195.9;195.9;195.9;195.9;195.9;195.9;195.9;195.9;195.9;195.9;195.9;195.9;195.9;195.9;195.9;195.9;195.9;195.9;195.9;195.9;195.9;195.9;195.9;195.9;195.9;195.9;195.9;195.9;195.9;195.9;195.9;195.9;195.9;195.9;195.9;195.9;195.9;195.9;195.9;195.9;195.9;195.9;226.4;226.0;225.5;225.1;224.7;224.2;223.8;223.4;222.9;222.5;222.1;221.6;221.2;220.8;220.3;219.9;219.5;219.0;218.6;218.2;217.7;217.3;216.9;216.4;216.0;215.6;215.2;214.7;214.3;213.9;213.4;213.0;212.6;212.1;211.7;211.3;210.8;210.4;210.0;209.5;209.1;208.7;208.2;207.8;207.4;206.9;206.5;206.1;205.6;205.2;204.8;204.3;203.9;203.5;203.0;202.6;202.2;201.8;201.3;200.9;200.5;200.0;199.6;199.2;198.7;198.3;197.9;197.4;197.0;196.6;196.1;165.0;165.0;165.0;165.0;165.0;165.0;165.0;165.0;165.0;165.0;165.0;165.0;165.0;165.0;165.0;165.0;165.0;165.0;165.0;165.0;165.0;165.0;165.0;165.0;165.0;165.0;165.0;165.0;165.0;165.0;165.0;165.0;165.0;165.0;165.0;165.0;165.0;165.0;165.0;165.0;165.0;165.0;165.0;165.0;165.0;165.0;165.0;165.0;165.0;165.0;165.0;165.0;165.0;165.0;165.0;165.0;165.0;165.0;165.0;165.0;165.0;165.0;165.0;165.0;165.0;165.0;165.0;165.0;165.0;165.0;165.0;165.0;165.0" keyTimes="0.0000;0.0028;0.0056;0.0084;0.0112;0.0140;0.0168;0.0196;0.0224;0.0252;0.0280;0.0308;0.0336;0.0364;0.0392;0.0420;0.0448;0.0476;0.0504;0.0532;0.0560;0.0588;0.0616;0.0644;0.0672;0.0700;0.0728;0.0756;0.0784;0.0812;0.0840;0.0868;0.0896;0.0924;0.0952;0.0980;0.1008;0.1036;0.1064;0.1092;0.1120;0.1148;0.1176;0.1204;0.1232;0.1260;0.1288;0.1316;0.1344;0.1372;0.1400;0.1428;0.1456;0.1484;0.1512;0.1540;0.1568;0.1596;0.1624;0.1652;0.1680;0.1708;0.1736;0.1764;0.1792;0.1820;0.1848;0.1876;0.1904;0.1932;0.1960;0.1988;0.2016;0.2044;0.2072;0.2100;0.2128;0.2156;0.2184;0.2212;0.2240;0.2268;0.2296;0.2324;0.2352;0.2380;0.2408;0.2436;0.2464;0.2492;0.2520;0.2548;0.2576;0.2604;0.2632;0.2660;0.2688;0.2716;0.2744;0.2772;0.2800;0.2828;0.2856;0.2884;0.2912;0.2940;0.2968;0.2996;0.3024;0.3052;0.3080;0.3108;0.3136;0.3164;0.3192;0.3220;0.3248;0.3276;0.3304;0.3332;0.3360;0.3388;0.3416;0.3444;0.3472;0.3500;0.3528;0.3556;0.3584;0.3612;0.3640;0.3668;0.3696;0.3724;0.3752;0.3780;0.3808;0.3836;0.3864;0.3892;0.3920;0.3948;0.3976;0.4004;0.4032;0.4060;0.4088;0.4116;0.4144;0.4172;0.4200;0.4228;0.4256;0.4284;0.4312;0.4340;0.4368;0.4396;0.4424;0.4452;0.4480;0.4508;0.4536;0.4564;0.4592;0.4620;0.4648;0.4676;0.4704;0.4732;0.4760;0.4788;0.4816;0.4844;0.4872;0.4900;0.4928;0.4956;0.4984;0.5012;0.5040;0.5068;0.5096;0.5124;0.5152;0.5180;0.5208;0.5236;0.5264;0.5292;0.5320;0.5348;0.5376;0.5404;0.5432;0.5460;0.5488;0.5516;0.5544;0.5572;0.5600;0.5628;0.5656;0.5684;0.5712;0.5740;0.5768;0.5796;0.5824;0.5852;0.5880;0.5908;0.5936;0.5964;0.5992;0.6020;0.6048;0.6076;0.6104;0.6132;0.6160;0.6188;0.6216;0.6244;0.6272;0.6300;0.6328;0.6356;0.6384;0.6412;0.6440;0.6468;0.6496;0.6524;0.6552;0.6580;0.6608;0.6636;0.6664;0.6692;0.6720;0.6748;0.6776;0.6804;0.6832;0.6860;0.6888;0.6916;0.6944;0.6972;0.7000;0.7028;0.7056;0.7084;0.7112;0.7140;0.7168;0.7196;0.7224;0.7252;0.7280;0.7308;0.7336;0.7364;0.7392;0.7420;0.7448;0.7476;0.7504;0.7532;0.7560;0.7588;0.7616;0.7644;0.7672;0.7700;0.7728;0.7756;0.7784;0.7812;0.7840;0.7868;0.7896;0.7924;0.7952;0.7980;0.8008;0.8036;0.8064;0.8092;0.8120;0.8148;0.8176;0.8204;0.8232;0.8260;0.8288;0.8316;0.8344;0.8372;0.8400;1.0000" dur="9s" repeatCount="indefinite" calcMode="linear"/></circle></svg>
